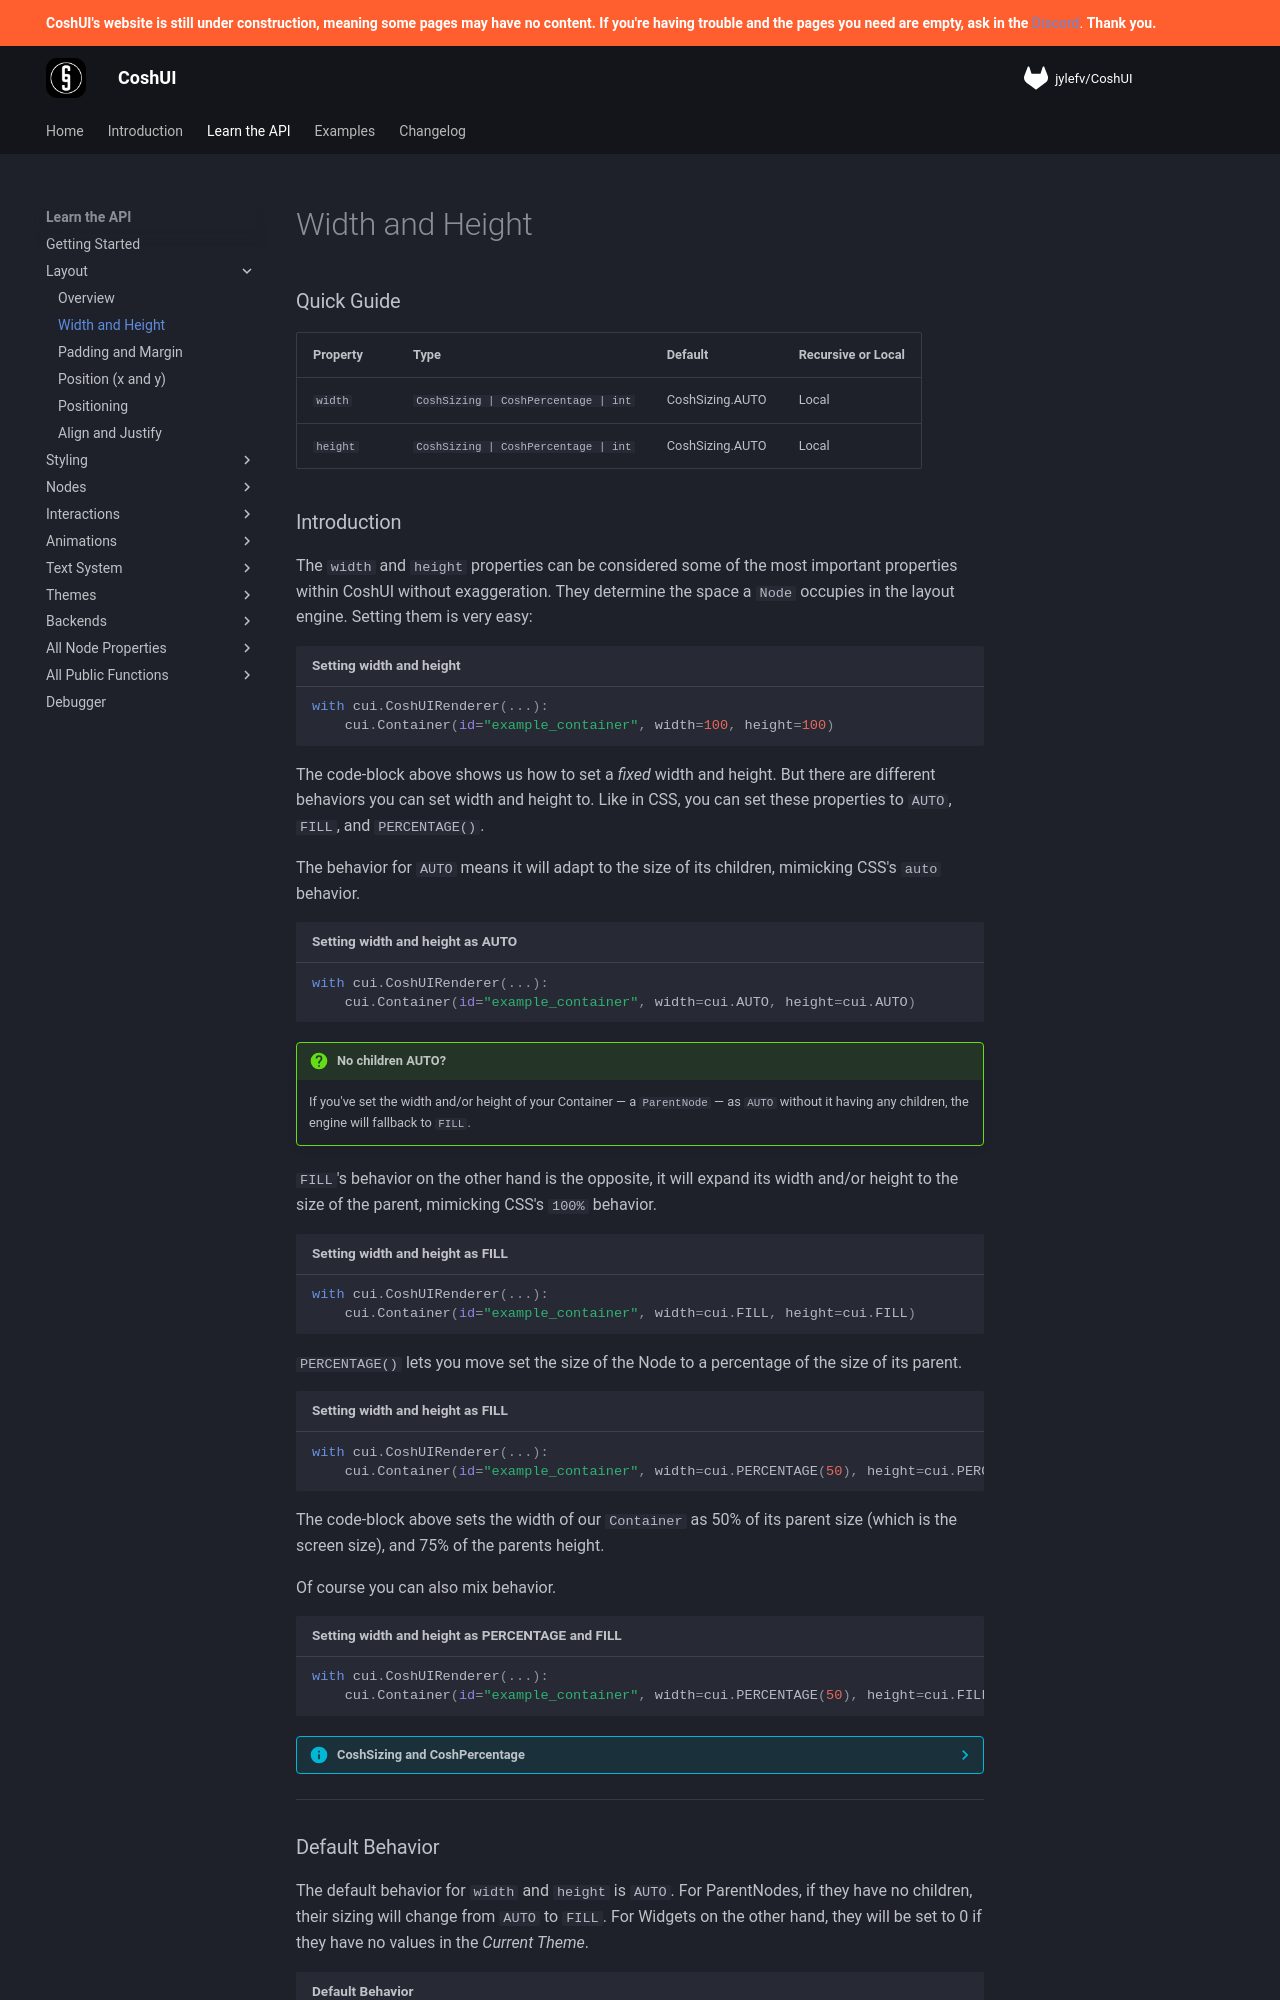

repository: Terrarizer03/coshui-docs · page: learn-the-api/layout/width-and-height/index.html · generator: mkdocs

# Width and Height

### Quick Guide

| Property | Type | Default | Recursive or Local |
| :--- | :--- | :--- | :--- |
| `width` | `CoshSizing | CoshPercentage | int` | CoshSizing.AUTO | Local | 
| `height` | `CoshSizing | CoshPercentage | int` | CoshSizing.AUTO | Local | 

### Introduction

The `width` and `height` properties can be considered some of the most important properties within CoshUI without exaggeration. They determine the space a `Node` occupies in the layout engine. Setting them is very easy:

```python title="Setting width and height"
with cui.CoshUIRenderer(...):
    cui.Container(id="example_container", width=100, height=100)
```

The code-block above shows us how to set a *fixed* width and height. But there are different behaviors you can set width and height to. Like in CSS, you can set these properties to `AUTO`, `FILL`, and `PERCENTAGE()`. 

The behavior for `AUTO` means it will adapt to the size of its children, mimicking CSS's `auto` behavior.

```python title="Setting width and height as AUTO"
with cui.CoshUIRenderer(...):
    cui.Container(id="example_container", width=cui.AUTO, height=cui.AUTO)
```

!!! question "No children AUTO?"
    If you've set the width and/or height of your Container — a `ParentNode` — as `AUTO` without it having any children, the engine will fallback to `FILL`.

`FILL`'s behavior on the other hand is the opposite, it will expand its width and/or height to the size of the parent, mimicking CSS's `100%` behavior.

```python title="Setting width and height as FILL"
with cui.CoshUIRenderer(...):
    cui.Container(id="example_container", width=cui.FILL, height=cui.FILL)
```

`PERCENTAGE()` lets you move set the size of the Node to a percentage of the size of its parent.

```python title="Setting width and height as FILL"
with cui.CoshUIRenderer(...):
    cui.Container(id="example_container", width=cui.PERCENTAGE(50), height=cui.PERCENTAGE(75))
```
The code-block above sets the width of our `Container` as 50% of its parent size (which is the screen size), and 75% of the parents height. 

Of course you can also mix behavior.

```python title="Setting width and height as PERCENTAGE and FILL"
with cui.CoshUIRenderer(...):
    cui.Container(id="example_container", width=cui.PERCENTAGE(50), height=cui.FILL) # Or AUTO too
```

??? info "CoshSizing and CoshPercentage"
    `CoshSizing` is the Enum that houses AUTO and FILL (e.g., `CoshSizing.AUTO` and `CoshSizing.FILL`). `CoshPercentage` on the other hand is a class that divides the value set by 100, which is then used in internal layout calculations. Though CoshUI has the `AUTO`, `FILL`, and `PERCENTAGE()` constants that you can pass without needing to call the Enum and class, it's good to understand where these constants come from.

---
